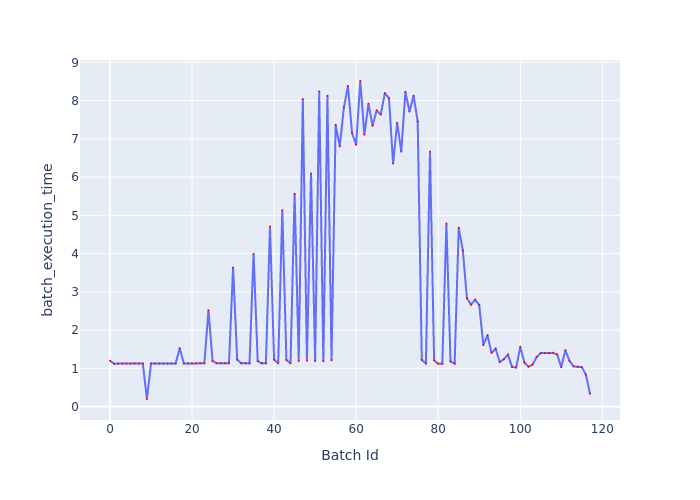

Source data for this figure (header and first rows):
Batch Id, batch_execution_time
0, 1.2
1, 1.122
2, 1.124
3, 1.124
4, 1.125
5, 1.126
6, 1.131
7, 1.127
8, 1.124
9, 0.1986
10, 1.126
11, 1.125
12, 1.125
13, 1.126
14, 1.127
15, 1.125
16, 1.128
17, 1.526
18, 1.128
19, 1.127
20, 1.13
21, 1.131
22, 1.131
23, 1.132
24, 2.519
25, 1.193
26, 1.133
27, 1.132
28, 1.131
29, 1.133
30, 3.633
31, 1.228
32, 1.132
33, 1.133
34, 1.133
35, 3.991
36, 1.191
37, 1.131
38, 1.132
39, 4.709
40, 1.229
41, 1.132
42, 5.135
43, 1.217
44, 1.133
45, 5.565
46, 1.192
47, 8.039
48, 1.201
49, 6.097
50, 1.191
51, 8.239
52, 1.186
53, 8.125
54, 1.211
55, 7.365
56, 6.804
57, 7.816
58, 8.381
59, 7.15
... 58 more rows
